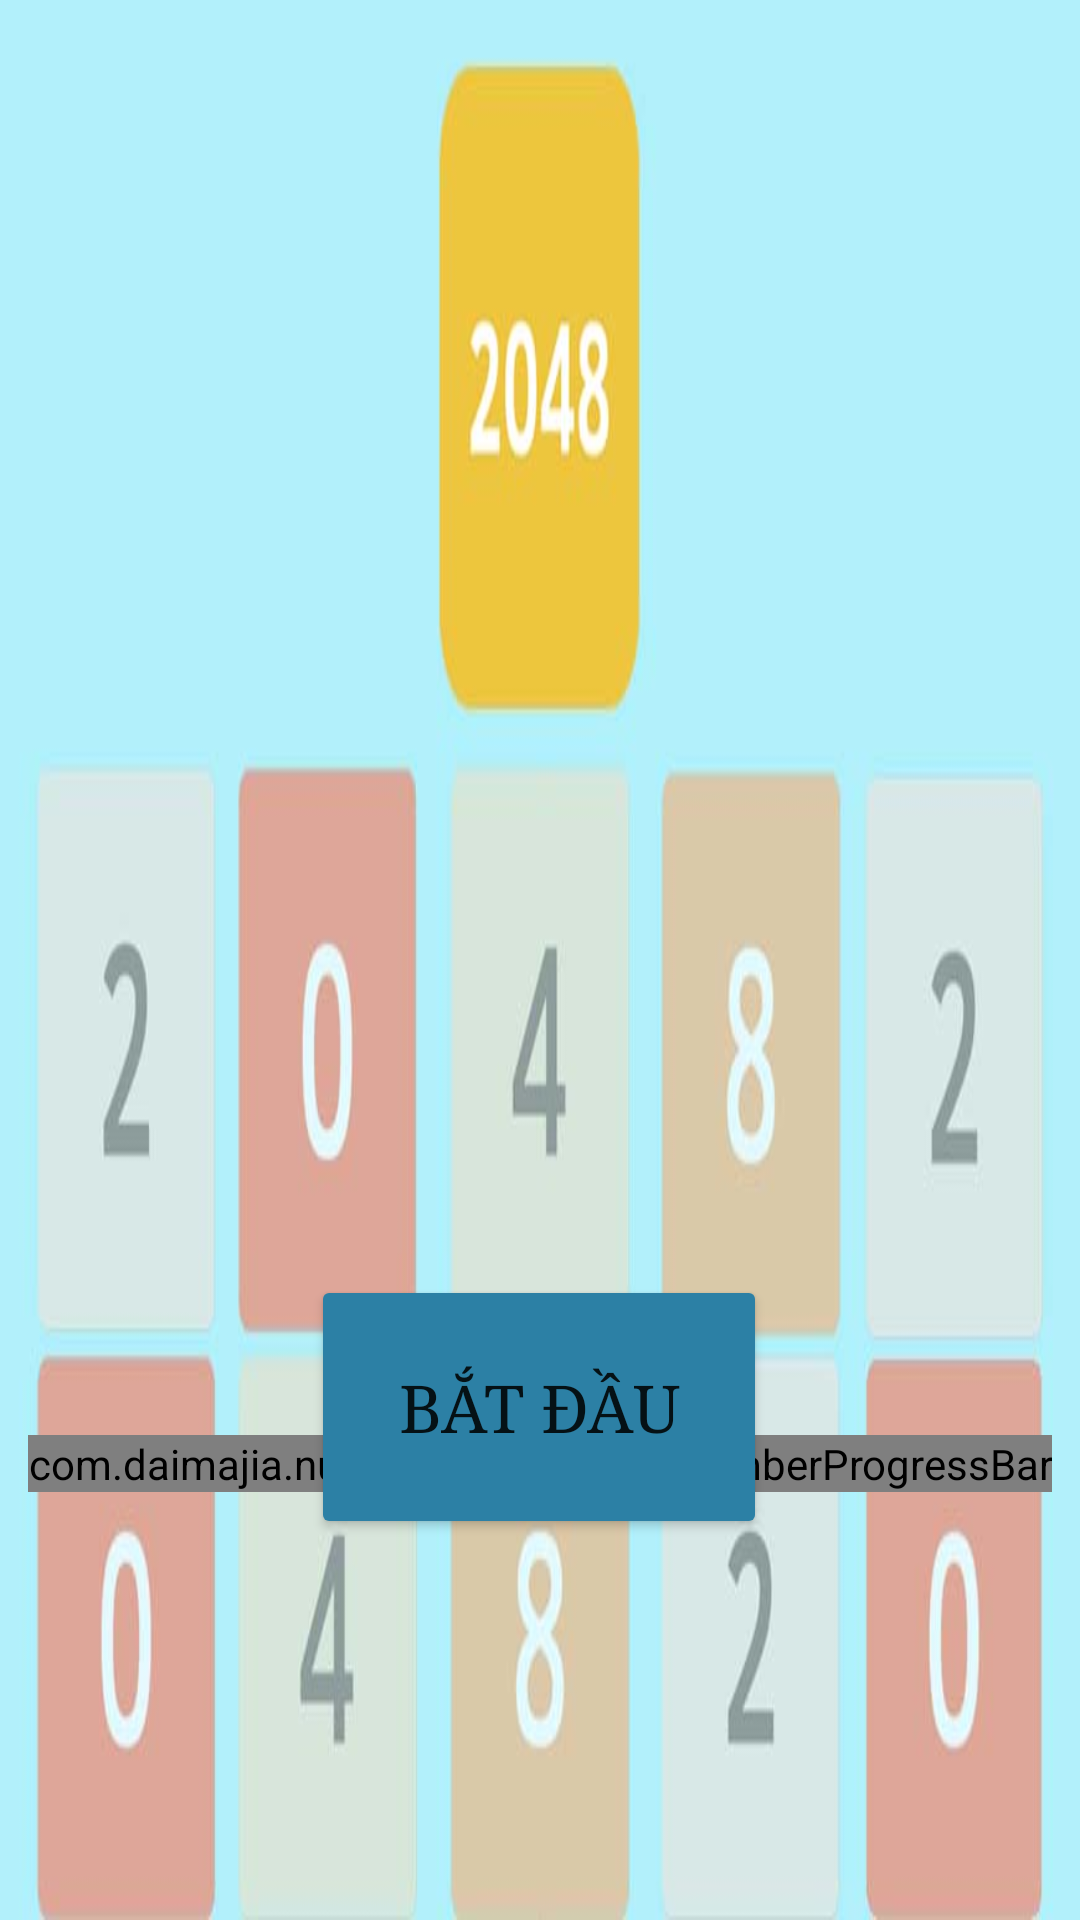

Reconstruct the res/layout file that produces this screen, plus the resources it refers to.
<!-- AndroidManifest.xml: application theme Theme.Huycode -->
<!-- res/layout/activity_game.xml -->
<?xml version="1.0" encoding="utf-8"?>
<androidx.constraintlayout.widget.ConstraintLayout xmlns:android="http://schemas.android.com/apk/res/android"
    xmlns:app="http://schemas.android.com/apk/res-auto"
    xmlns:tools="http://schemas.android.com/tools"
    android:layout_width="match_parent"
    android:layout_height="match_parent"
    android:background="@drawable/bgr2048"
    tools:context=".MHChaoGameActivity">

    <Button
        android:id="@+id/btnBatDauGame"
        android:layout_width="152dp"
        android:layout_height="88dp"
        android:backgroundTint="#2C80A5"
        android:fontFamily="serif"
        android:text="Bắt Đầu"
        android:textSize="22dp"
        app:layout_constraintBottom_toBottomOf="parent"
        app:layout_constraintEnd_toEndOf="parent"
        app:layout_constraintHorizontal_bias="0.499"
        app:layout_constraintStart_toStartOf="parent"
        app:layout_constraintTop_toTopOf="parent"
        app:layout_constraintVertical_bias="0.77" />
    <com.daimajia.numberprogressbar.NumberProgressBar
        app:layout_constraintBottom_toBottomOf="parent"
        app:layout_constraintEnd_toEndOf="parent"
        app:layout_constraintHorizontal_bias="0.499"
        app:layout_constraintStart_toStartOf="parent"
        app:layout_constraintTop_toTopOf="parent"
        app:layout_constraintVertical_bias="0.77"
        style="@style/NumberProgressBar_Default"
        android:id="@+id/number_progress_bar"
        android:layout_width="wrap_content"
        android:layout_height="wrap_content" />
</androidx.constraintlayout.widget.ConstraintLayout>
<!-- resources referenced by this layout -->
<resources>
  <!-- drawable bgr2048: jpg bitmap (drawable, 37430 bytes) -->
  <style name="Theme.Huycode" parent="Theme.MaterialComponents.DayNight.NoActionBar">
          
          <item name="colorPrimary">@color/purple_500</item>
          <item name="colorPrimaryVariant">@color/purple_700</item>
          <item name="colorOnPrimary">@color/white</item>
          
          <item name="colorSecondary">@color/teal_200</item>
          <item name="colorSecondaryVariant">@color/teal_700</item>
          <item name="colorOnSecondary">@color/black</item>
          
          <item name="android:statusBarColor" tools:targetApi="l">?attr/colorPrimaryVariant</item>
          
      </style>
  <!-- not gathered from this repository: default colours our renderer supplied (Android Studio template values) -->
  <color name="purple_500">#FF6200EE</color>
  <color name="purple_700">#FF3700B3</color>
  <color name="teal_200">#FF03DAC5</color>
  <color name="teal_700">#FF018786</color>
  <color name="black">#FF000000</color>
  <color name="white">#FFFFFFFF</color>
</resources>
